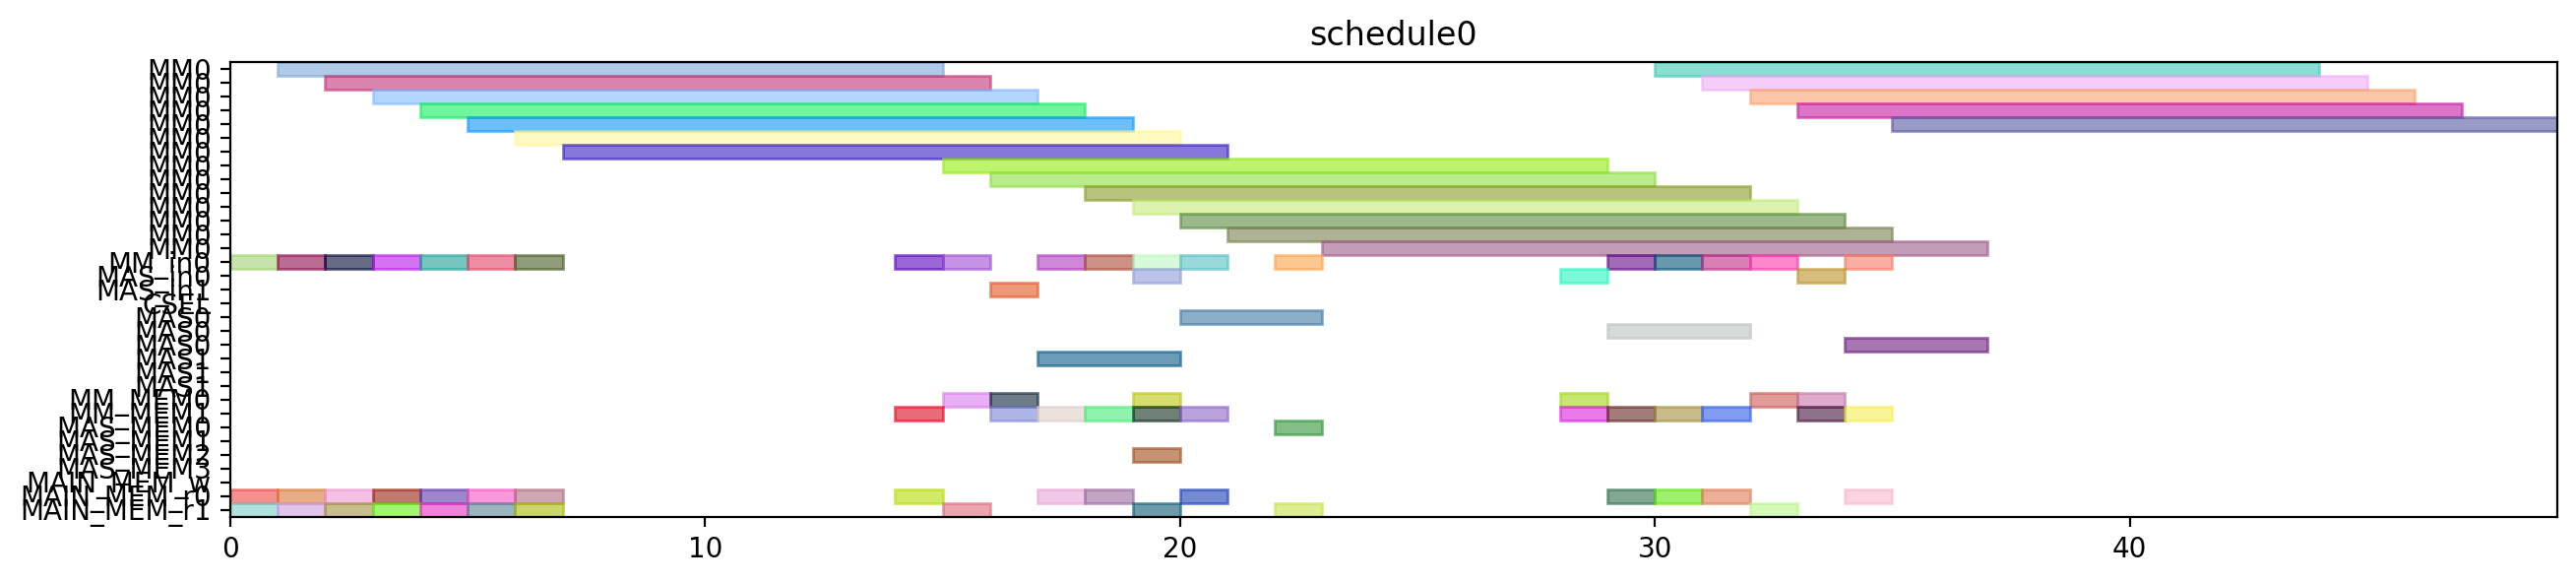

Source code (Python):
from pyschedule import Scenario, solvers, plotters, alt


def solve():
	horizon = 120
	S = Scenario("schedule0", horizon=horizon)

	# resource
	MM = S.Resources('MM', num=1, size=14)
	MM_in = S.Resources('MM_in', num=1)
	MAS_in = S.Resources('MAS_in', num=2)
	CSEL = S.Resource('CSEL')
	MAS = S.Resources('MAS', num=2, size=3, periods=range(1, horizon))
	MM_MEM = S.Resources('MM_MEM', num=2)
	MAS_MEM = S.Resources('MAS_MEM', num=4)
	MAIN_MEM_w = S.Resource('MAIN_MEM_w', size=1)
	MAIN_MEM_r = S.Resources('MAIN_MEM_r', num=2)

	# result of previous scheduling

	# new tasks
	Z_exp2 = S.Task('Z_exp2', length=14, delay_cost=1)
	Z_exp2 += alt(MM)
	Z_exp2_in = S.Task('Z_exp2_in', length=1, delay_cost=1)
	Z_exp2_in += alt(MM_in)
	S += Z_exp2_in*MM_in[0]<=Z_exp2*MM[0]
	Z_exp2_mem0 = S.Task('Z_exp2_mem0', length=1, delay_cost=1)
	Z_exp2_mem0 += MAIN_MEM_r[0]
	S += Z_exp2_mem0 <= Z_exp2

	Z_exp2_mem1 = S.Task('Z_exp2_mem1', length=1, delay_cost=1)
	Z_exp2_mem1 += MAIN_MEM_r[1]
	S += Z_exp2_mem1 <= Z_exp2

	NX0 = S.Task('NX0', length=14, delay_cost=1)
	NX0 += alt(MM)
	NX0_in = S.Task('NX0_in', length=1, delay_cost=1)
	NX0_in += alt(MM_in)
	S += NX0_in*MM_in[0]<=NX0*MM[0]
	NX0_mem0 = S.Task('NX0_mem0', length=1, delay_cost=1)
	NX0_mem0 += MAIN_MEM_r[0]
	S += NX0_mem0 <= NX0

	NX0_mem1 = S.Task('NX0_mem1', length=1, delay_cost=1)
	NX0_mem1 += MAIN_MEM_r[1]
	S += NX0_mem1 <= NX0

	k0_10_Z1 = S.Task('k0_10_Z1', length=14, delay_cost=1)
	k0_10_Z1 += alt(MM)
	k0_10_Z1_in = S.Task('k0_10_Z1_in', length=1, delay_cost=1)
	k0_10_Z1_in += alt(MM_in)
	S += k0_10_Z1_in*MM_in[0]<=k0_10_Z1*MM[0]
	k0_10_Z1_mem0 = S.Task('k0_10_Z1_mem0', length=1, delay_cost=1)
	k0_10_Z1_mem0 += MAIN_MEM_r[0]
	S += k0_10_Z1_mem0 <= k0_10_Z1

	k0_10_Z1_mem1 = S.Task('k0_10_Z1_mem1', length=1, delay_cost=1)
	k0_10_Z1_mem1 += MAIN_MEM_r[1]
	S += k0_10_Z1_mem1 <= k0_10_Z1

	DX0 = S.Task('DX0', length=14, delay_cost=1)
	DX0 += alt(MM)
	DX0_in = S.Task('DX0_in', length=1, delay_cost=1)
	DX0_in += alt(MM_in)
	S += DX0_in*MM_in[0]<=DX0*MM[0]
	DX0_mem0 = S.Task('DX0_mem0', length=1, delay_cost=1)
	DX0_mem0 += MAIN_MEM_r[0]
	S += DX0_mem0 <= DX0

	DX0_mem1 = S.Task('DX0_mem1', length=1, delay_cost=1)
	DX0_mem1 += MAIN_MEM_r[1]
	S += DX0_mem1 <= DX0

	NY0 = S.Task('NY0', length=14, delay_cost=1)
	NY0 += alt(MM)
	NY0_in = S.Task('NY0_in', length=1, delay_cost=1)
	NY0_in += alt(MM_in)
	S += NY0_in*MM_in[0]<=NY0*MM[0]
	NY0_mem0 = S.Task('NY0_mem0', length=1, delay_cost=1)
	NY0_mem0 += MAIN_MEM_r[0]
	S += NY0_mem0 <= NY0

	NY0_mem1 = S.Task('NY0_mem1', length=1, delay_cost=1)
	NY0_mem1 += MAIN_MEM_r[1]
	S += NY0_mem1 <= NY0

	k2_14_Z1 = S.Task('k2_14_Z1', length=14, delay_cost=1)
	k2_14_Z1 += alt(MM)
	k2_14_Z1_in = S.Task('k2_14_Z1_in', length=1, delay_cost=1)
	k2_14_Z1_in += alt(MM_in)
	S += k2_14_Z1_in*MM_in[0]<=k2_14_Z1*MM[0]
	k2_14_Z1_mem0 = S.Task('k2_14_Z1_mem0', length=1, delay_cost=1)
	k2_14_Z1_mem0 += MAIN_MEM_r[0]
	S += k2_14_Z1_mem0 <= k2_14_Z1

	k2_14_Z1_mem1 = S.Task('k2_14_Z1_mem1', length=1, delay_cost=1)
	k2_14_Z1_mem1 += MAIN_MEM_r[1]
	S += k2_14_Z1_mem1 <= k2_14_Z1

	DY0 = S.Task('DY0', length=14, delay_cost=1)
	DY0 += alt(MM)
	DY0_in = S.Task('DY0_in', length=1, delay_cost=1)
	DY0_in += alt(MM_in)
	S += DY0_in*MM_in[0]<=DY0*MM[0]
	DY0_mem0 = S.Task('DY0_mem0', length=1, delay_cost=1)
	DY0_mem0 += MAIN_MEM_r[0]
	S += DY0_mem0 <= DY0

	DY0_mem1 = S.Task('DY0_mem1', length=1, delay_cost=1)
	DY0_mem1 += MAIN_MEM_r[1]
	S += DY0_mem1 <= DY0

	Z_exp3 = S.Task('Z_exp3', length=14, delay_cost=1)
	Z_exp3 += alt(MM)
	Z_exp3_in = S.Task('Z_exp3_in', length=1, delay_cost=1)
	Z_exp3_in += alt(MM_in)
	S += Z_exp3_in*MM_in[0]<=Z_exp3*MM[0]
	Z_exp3_mem0 = S.Task('Z_exp3_mem0', length=1, delay_cost=1)
	Z_exp3_mem0 += alt(MM_MEM)
	S += (Z_exp2*MM[0])-1 < Z_exp3_mem0*MM_MEM[0]
	S += Z_exp3_mem0 <= Z_exp3

	Z_exp3_mem1 = S.Task('Z_exp3_mem1', length=1, delay_cost=1)
	Z_exp3_mem1 += MAIN_MEM_r[1]
	S += Z_exp3_mem1 <= Z_exp3

	NX1_ = S.Task('NX1_', length=3, delay_cost=1)
	NX1_ += alt(MAS)
	NX1__in = S.Task('NX1__in', length=1, delay_cost=1)
	NX1__in += alt(MAS_in)
	S += NX1__in*MAS_in[0]<=NX1_*MAS[0]

	S += NX1__in*MAS_in[1]<=NX1_*MAS[1]

	NX1__mem0 = S.Task('NX1__mem0', length=1, delay_cost=1)
	NX1__mem0 += alt(MM_MEM)
	S += (NX0*MM[0])-1 < NX1__mem0*MM_MEM[0]
	S += NX1__mem0 <= NX1_

	NX1__mem1 = S.Task('NX1__mem1', length=1, delay_cost=1)
	NX1__mem1 += alt(MM_MEM)
	S += (k0_10_Z1*MM[0])-1 < NX1__mem1*MM_MEM[1]
	S += NX1__mem1 <= NX1_

	k0_9_Z2 = S.Task('k0_9_Z2', length=14, delay_cost=1)
	k0_9_Z2 += alt(MM)
	k0_9_Z2_in = S.Task('k0_9_Z2_in', length=1, delay_cost=1)
	k0_9_Z2_in += alt(MM_in)
	S += k0_9_Z2_in*MM_in[0]<=k0_9_Z2*MM[0]
	k0_9_Z2_mem0 = S.Task('k0_9_Z2_mem0', length=1, delay_cost=1)
	k0_9_Z2_mem0 += MAIN_MEM_r[0]
	S += k0_9_Z2_mem0 <= k0_9_Z2

	k0_9_Z2_mem1 = S.Task('k0_9_Z2_mem1', length=1, delay_cost=1)
	k0_9_Z2_mem1 += alt(MM_MEM)
	S += (Z_exp2*MM[0])-1 < k0_9_Z2_mem1*MM_MEM[1]
	S += k0_9_Z2_mem1 <= k0_9_Z2

	k1_9_Z2 = S.Task('k1_9_Z2', length=14, delay_cost=1)
	k1_9_Z2 += alt(MM)
	k1_9_Z2_in = S.Task('k1_9_Z2_in', length=1, delay_cost=1)
	k1_9_Z2_in += alt(MM_in)
	S += k1_9_Z2_in*MM_in[0]<=k1_9_Z2*MM[0]
	k1_9_Z2_mem0 = S.Task('k1_9_Z2_mem0', length=1, delay_cost=1)
	k1_9_Z2_mem0 += MAIN_MEM_r[0]
	S += k1_9_Z2_mem0 <= k1_9_Z2

	k1_9_Z2_mem1 = S.Task('k1_9_Z2_mem1', length=1, delay_cost=1)
	k1_9_Z2_mem1 += alt(MM_MEM)
	S += (Z_exp2*MM[0])-1 < k1_9_Z2_mem1*MM_MEM[1]
	S += k1_9_Z2_mem1 <= k1_9_Z2

	NY1_ = S.Task('NY1_', length=3, delay_cost=1)
	NY1_ += alt(MAS)
	NY1__in = S.Task('NY1__in', length=1, delay_cost=1)
	NY1__in += alt(MAS_in)
	S += NY1__in*MAS_in[0]<=NY1_*MAS[0]

	S += NY1__in*MAS_in[1]<=NY1_*MAS[1]

	NY1__mem0 = S.Task('NY1__mem0', length=1, delay_cost=1)
	NY1__mem0 += alt(MM_MEM)
	S += (NY0*MM[0])-1 < NY1__mem0*MM_MEM[0]
	S += NY1__mem0 <= NY1_

	NY1__mem1 = S.Task('NY1__mem1', length=1, delay_cost=1)
	NY1__mem1 += alt(MM_MEM)
	S += (k2_14_Z1*MM[0])-1 < NY1__mem1*MM_MEM[1]
	S += NY1__mem1 <= NY1_

	k2_13_Z2 = S.Task('k2_13_Z2', length=14, delay_cost=1)
	k2_13_Z2 += alt(MM)
	k2_13_Z2_in = S.Task('k2_13_Z2_in', length=1, delay_cost=1)
	k2_13_Z2_in += alt(MM_in)
	S += k2_13_Z2_in*MM_in[0]<=k2_13_Z2*MM[0]
	k2_13_Z2_mem0 = S.Task('k2_13_Z2_mem0', length=1, delay_cost=1)
	k2_13_Z2_mem0 += MAIN_MEM_r[0]
	S += k2_13_Z2_mem0 <= k2_13_Z2

	k2_13_Z2_mem1 = S.Task('k2_13_Z2_mem1', length=1, delay_cost=1)
	k2_13_Z2_mem1 += alt(MM_MEM)
	S += (Z_exp2*MM[0])-1 < k2_13_Z2_mem1*MM_MEM[1]
	S += k2_13_Z2_mem1 <= k2_13_Z2

	k3_14_Z2 = S.Task('k3_14_Z2', length=14, delay_cost=1)
	k3_14_Z2 += alt(MM)
	k3_14_Z2_in = S.Task('k3_14_Z2_in', length=1, delay_cost=1)
	k3_14_Z2_in += alt(MM_in)
	S += k3_14_Z2_in*MM_in[0]<=k3_14_Z2*MM[0]
	k3_14_Z2_mem0 = S.Task('k3_14_Z2_mem0', length=1, delay_cost=1)
	k3_14_Z2_mem0 += MAIN_MEM_r[0]
	S += k3_14_Z2_mem0 <= k3_14_Z2

	k3_14_Z2_mem1 = S.Task('k3_14_Z2_mem1', length=1, delay_cost=1)
	k3_14_Z2_mem1 += alt(MM_MEM)
	S += (Z_exp2*MM[0])-1 < k3_14_Z2_mem1*MM_MEM[1]
	S += k3_14_Z2_mem1 <= k3_14_Z2

	Z_exp4 = S.Task('Z_exp4', length=14, delay_cost=1)
	Z_exp4 += alt(MM)
	Z_exp4_in = S.Task('Z_exp4_in', length=1, delay_cost=1)
	Z_exp4_in += alt(MM_in)
	S += Z_exp4_in*MM_in[0]<=Z_exp4*MM[0]
	Z_exp4_mem0 = S.Task('Z_exp4_mem0', length=1, delay_cost=1)
	Z_exp4_mem0 += alt(MM_MEM)
	S += (Z_exp3*MM[0])-1 < Z_exp4_mem0*MM_MEM[0]
	S += Z_exp4_mem0 <= Z_exp4

	Z_exp4_mem1 = S.Task('Z_exp4_mem1', length=1, delay_cost=1)
	Z_exp4_mem1 += MAIN_MEM_r[1]
	S += Z_exp4_mem1 <= Z_exp4

	NX1 = S.Task('NX1', length=14, delay_cost=1)
	NX1 += alt(MM)
	NX1_in = S.Task('NX1_in', length=1, delay_cost=1)
	NX1_in += alt(MM_in)
	S += NX1_in*MM_in[0]<=NX1*MM[0]
	NX1_mem0 = S.Task('NX1_mem0', length=1, delay_cost=1)
	NX1_mem0 += alt(MAS_MEM)
	S += (NX1_*MAS[0])-1 < NX1_mem0*MAS_MEM[0]
	S += (NX1_*MAS[1])-1 < NX1_mem0*MAS_MEM[2]
	S += NX1_mem0 <= NX1

	NX1_mem1 = S.Task('NX1_mem1', length=1, delay_cost=1)
	NX1_mem1 += MAIN_MEM_r[1]
	S += NX1_mem1 <= NX1

	k0_8_Z3 = S.Task('k0_8_Z3', length=14, delay_cost=1)
	k0_8_Z3 += alt(MM)
	k0_8_Z3_in = S.Task('k0_8_Z3_in', length=1, delay_cost=1)
	k0_8_Z3_in += alt(MM_in)
	S += k0_8_Z3_in*MM_in[0]<=k0_8_Z3*MM[0]
	k0_8_Z3_mem0 = S.Task('k0_8_Z3_mem0', length=1, delay_cost=1)
	k0_8_Z3_mem0 += MAIN_MEM_r[0]
	S += k0_8_Z3_mem0 <= k0_8_Z3

	k0_8_Z3_mem1 = S.Task('k0_8_Z3_mem1', length=1, delay_cost=1)
	k0_8_Z3_mem1 += alt(MM_MEM)
	S += (Z_exp3*MM[0])-1 < k0_8_Z3_mem1*MM_MEM[1]
	S += k0_8_Z3_mem1 <= k0_8_Z3

	DX1_ = S.Task('DX1_', length=3, delay_cost=1)
	DX1_ += alt(MAS)
	DX1__in = S.Task('DX1__in', length=1, delay_cost=1)
	DX1__in += alt(MAS_in)
	S += DX1__in*MAS_in[0]<=DX1_*MAS[0]

	S += DX1__in*MAS_in[1]<=DX1_*MAS[1]

	DX1__mem0 = S.Task('DX1__mem0', length=1, delay_cost=1)
	DX1__mem0 += alt(MM_MEM)
	S += (DX0*MM[0])-1 < DX1__mem0*MM_MEM[0]
	S += DX1__mem0 <= DX1_

	DX1__mem1 = S.Task('DX1__mem1', length=1, delay_cost=1)
	DX1__mem1 += alt(MM_MEM)
	S += (k1_9_Z2*MM[0])-1 < DX1__mem1*MM_MEM[1]
	S += DX1__mem1 <= DX1_

	k1_8_Z3 = S.Task('k1_8_Z3', length=14, delay_cost=1)
	k1_8_Z3 += alt(MM)
	k1_8_Z3_in = S.Task('k1_8_Z3_in', length=1, delay_cost=1)
	k1_8_Z3_in += alt(MM_in)
	S += k1_8_Z3_in*MM_in[0]<=k1_8_Z3*MM[0]
	k1_8_Z3_mem0 = S.Task('k1_8_Z3_mem0', length=1, delay_cost=1)
	k1_8_Z3_mem0 += MAIN_MEM_r[0]
	S += k1_8_Z3_mem0 <= k1_8_Z3

	k1_8_Z3_mem1 = S.Task('k1_8_Z3_mem1', length=1, delay_cost=1)
	k1_8_Z3_mem1 += alt(MM_MEM)
	S += (Z_exp3*MM[0])-1 < k1_8_Z3_mem1*MM_MEM[1]
	S += k1_8_Z3_mem1 <= k1_8_Z3

	NY1 = S.Task('NY1', length=14, delay_cost=1)
	NY1 += alt(MM)
	NY1_in = S.Task('NY1_in', length=1, delay_cost=1)
	NY1_in += alt(MM_in)
	S += NY1_in*MM_in[0]<=NY1*MM[0]
	NY1_mem0 = S.Task('NY1_mem0', length=1, delay_cost=1)
	NY1_mem0 += alt(MAS_MEM)
	S += (NY1_*MAS[0])-1 < NY1_mem0*MAS_MEM[0]
	S += (NY1_*MAS[1])-1 < NY1_mem0*MAS_MEM[2]
	S += NY1_mem0 <= NY1

	NY1_mem1 = S.Task('NY1_mem1', length=1, delay_cost=1)
	NY1_mem1 += MAIN_MEM_r[1]
	S += NY1_mem1 <= NY1

	k2_12_Z3 = S.Task('k2_12_Z3', length=14, delay_cost=1)
	k2_12_Z3 += alt(MM)
	k2_12_Z3_in = S.Task('k2_12_Z3_in', length=1, delay_cost=1)
	k2_12_Z3_in += alt(MM_in)
	S += k2_12_Z3_in*MM_in[0]<=k2_12_Z3*MM[0]
	k2_12_Z3_mem0 = S.Task('k2_12_Z3_mem0', length=1, delay_cost=1)
	k2_12_Z3_mem0 += MAIN_MEM_r[0]
	S += k2_12_Z3_mem0 <= k2_12_Z3

	k2_12_Z3_mem1 = S.Task('k2_12_Z3_mem1', length=1, delay_cost=1)
	k2_12_Z3_mem1 += alt(MM_MEM)
	S += (Z_exp3*MM[0])-1 < k2_12_Z3_mem1*MM_MEM[1]
	S += k2_12_Z3_mem1 <= k2_12_Z3

	DY1_ = S.Task('DY1_', length=3, delay_cost=1)
	DY1_ += alt(MAS)
	DY1__in = S.Task('DY1__in', length=1, delay_cost=1)
	DY1__in += alt(MAS_in)
	S += DY1__in*MAS_in[0]<=DY1_*MAS[0]

	S += DY1__in*MAS_in[1]<=DY1_*MAS[1]

	DY1__mem0 = S.Task('DY1__mem0', length=1, delay_cost=1)
	DY1__mem0 += alt(MM_MEM)
	S += (DY0*MM[0])-1 < DY1__mem0*MM_MEM[0]
	S += DY1__mem0 <= DY1_

	DY1__mem1 = S.Task('DY1__mem1', length=1, delay_cost=1)
	DY1__mem1 += alt(MM_MEM)
	S += (k3_14_Z2*MM[0])-1 < DY1__mem1*MM_MEM[1]
	S += DY1__mem1 <= DY1_

	k3_13_Z3 = S.Task('k3_13_Z3', length=14, delay_cost=1)
	k3_13_Z3 += alt(MM)
	k3_13_Z3_in = S.Task('k3_13_Z3_in', length=1, delay_cost=1)
	k3_13_Z3_in += alt(MM_in)
	S += k3_13_Z3_in*MM_in[0]<=k3_13_Z3*MM[0]
	k3_13_Z3_mem0 = S.Task('k3_13_Z3_mem0', length=1, delay_cost=1)
	k3_13_Z3_mem0 += MAIN_MEM_r[0]
	S += k3_13_Z3_mem0 <= k3_13_Z3

	k3_13_Z3_mem1 = S.Task('k3_13_Z3_mem1', length=1, delay_cost=1)
	k3_13_Z3_mem1 += alt(MM_MEM)
	S += (Z_exp3*MM[0])-1 < k3_13_Z3_mem1*MM_MEM[1]
	S += k3_13_Z3_mem1 <= k3_13_Z3

	solvers.mip.solve(S,msg=1,kind='CPLEX',ratio_gap=1.01)

	solution = [['hoge']*len(S.solution()[1]) for i in range(len(S.solution()))]
	for i in range(len(S.solution())):
		for j in range(len(S.solution()[i])):
			solution[i][j]=str(S.solution()[i][j])
	print(solution)

	cycles = int(solution[-1][3])

	pic_file_name = "/mnt/rose/usr1/fukuda/ABE/multiRAM_multiMAS_16mux/scheduling_result/stage14MM1_stage3MAS2/ISOGENY/schedule0.png"
	if(S.solution() != []):
		plotters.matplotlib.plot(S,img_filename=pic_file_name, show_task_labels=False, fig_size=(cycles*0.25+3, 3))

	return solution
